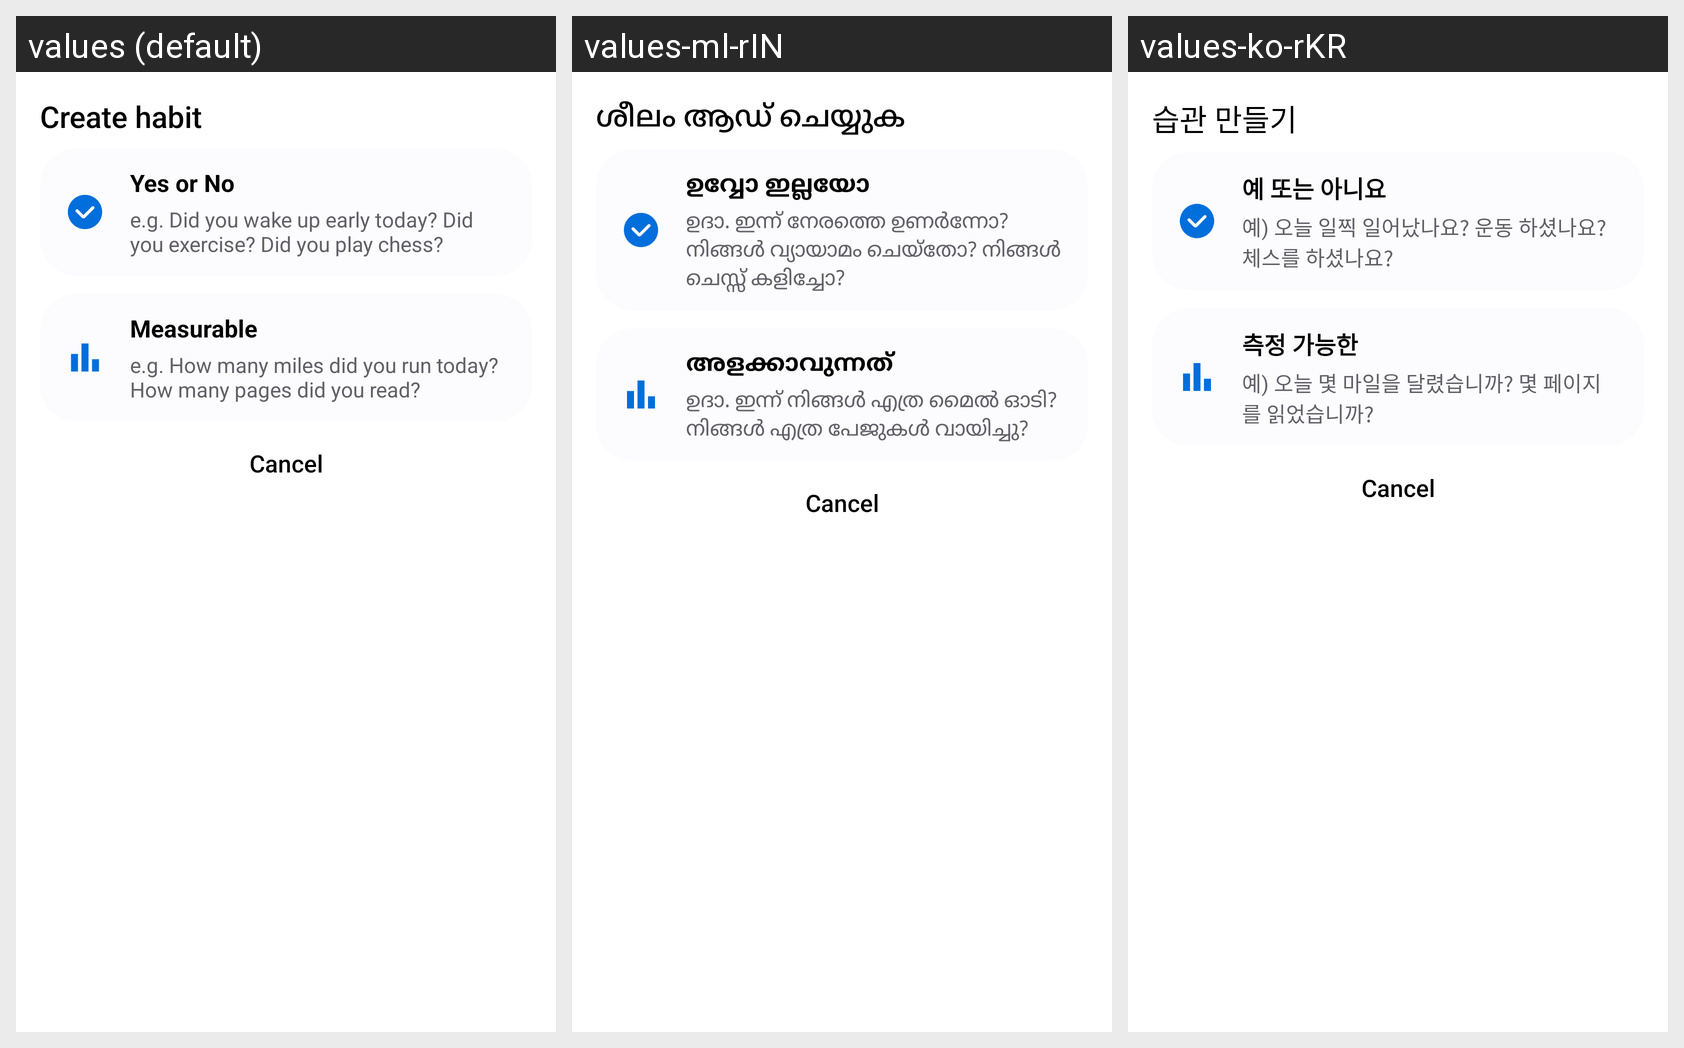

The Android screen above is rendered under several locales of the same app. Produce the string resources it draws, with the default and per-locale values.
Android screen res/layout/select_habit_type.xml rendered under 3 locales, left to right: values (default), values-ml-rIN, values-ko-rKR. Device: Nexus 5 (rendered at 1080×1920; each locale shown at half size, 540×960, under a caption strip naming it); theme FlowTheme.Light.
Strings drawn on this screen, with the default value and each locale's value (text and hints the layout hard-codes, and strings that could not be matched under every locale, appear in the picture but are not listed):

create_habit
  values: Create habit
  values-ml-rIN: ശീലം ആഡ് ചെയ്യുക
  values-ko-rKR: 습관 만들기

yes_or_no
  values: Yes or No
  values-ml-rIN: ഉവ്വോ ഇല്ലയോ
  values-ko-rKR: 예 또는 아니요

yes_or_no_example
  values: e.g. Did you wake up early today? Did you exercise? Did you play chess?
  values-ml-rIN: ഉദാ. ഇന്ന് നേരത്തെ ഉണർന്നോ? നിങ്ങൾ വ്യായാമം ചെയ്തോ? നിങ്ങൾ ചെസ്സ് കളിച്ചോ?
  values-ko-rKR: 예) 오늘 일찍 일어났나요? 운동 하셨나요? 체스를 하셨나요?

measurable
  values: Measurable
  values-ml-rIN: അളക്കാവുന്നത്
  values-ko-rKR: 측정 가능한

measurable_example
  values: e.g. How many miles did you run today? How many pages did you read?
  values-ml-rIN: ഉദാ. ഇന്ന് നിങ്ങൾ എത്ര മൈൽ ഓടി? നിങ്ങൾ എത്ര പേജുകൾ വായിച്ചു?
  values-ko-rKR: 예) 오늘 몇 마일을 달렸습니까? 몇 페이지를 읽었습니까?
